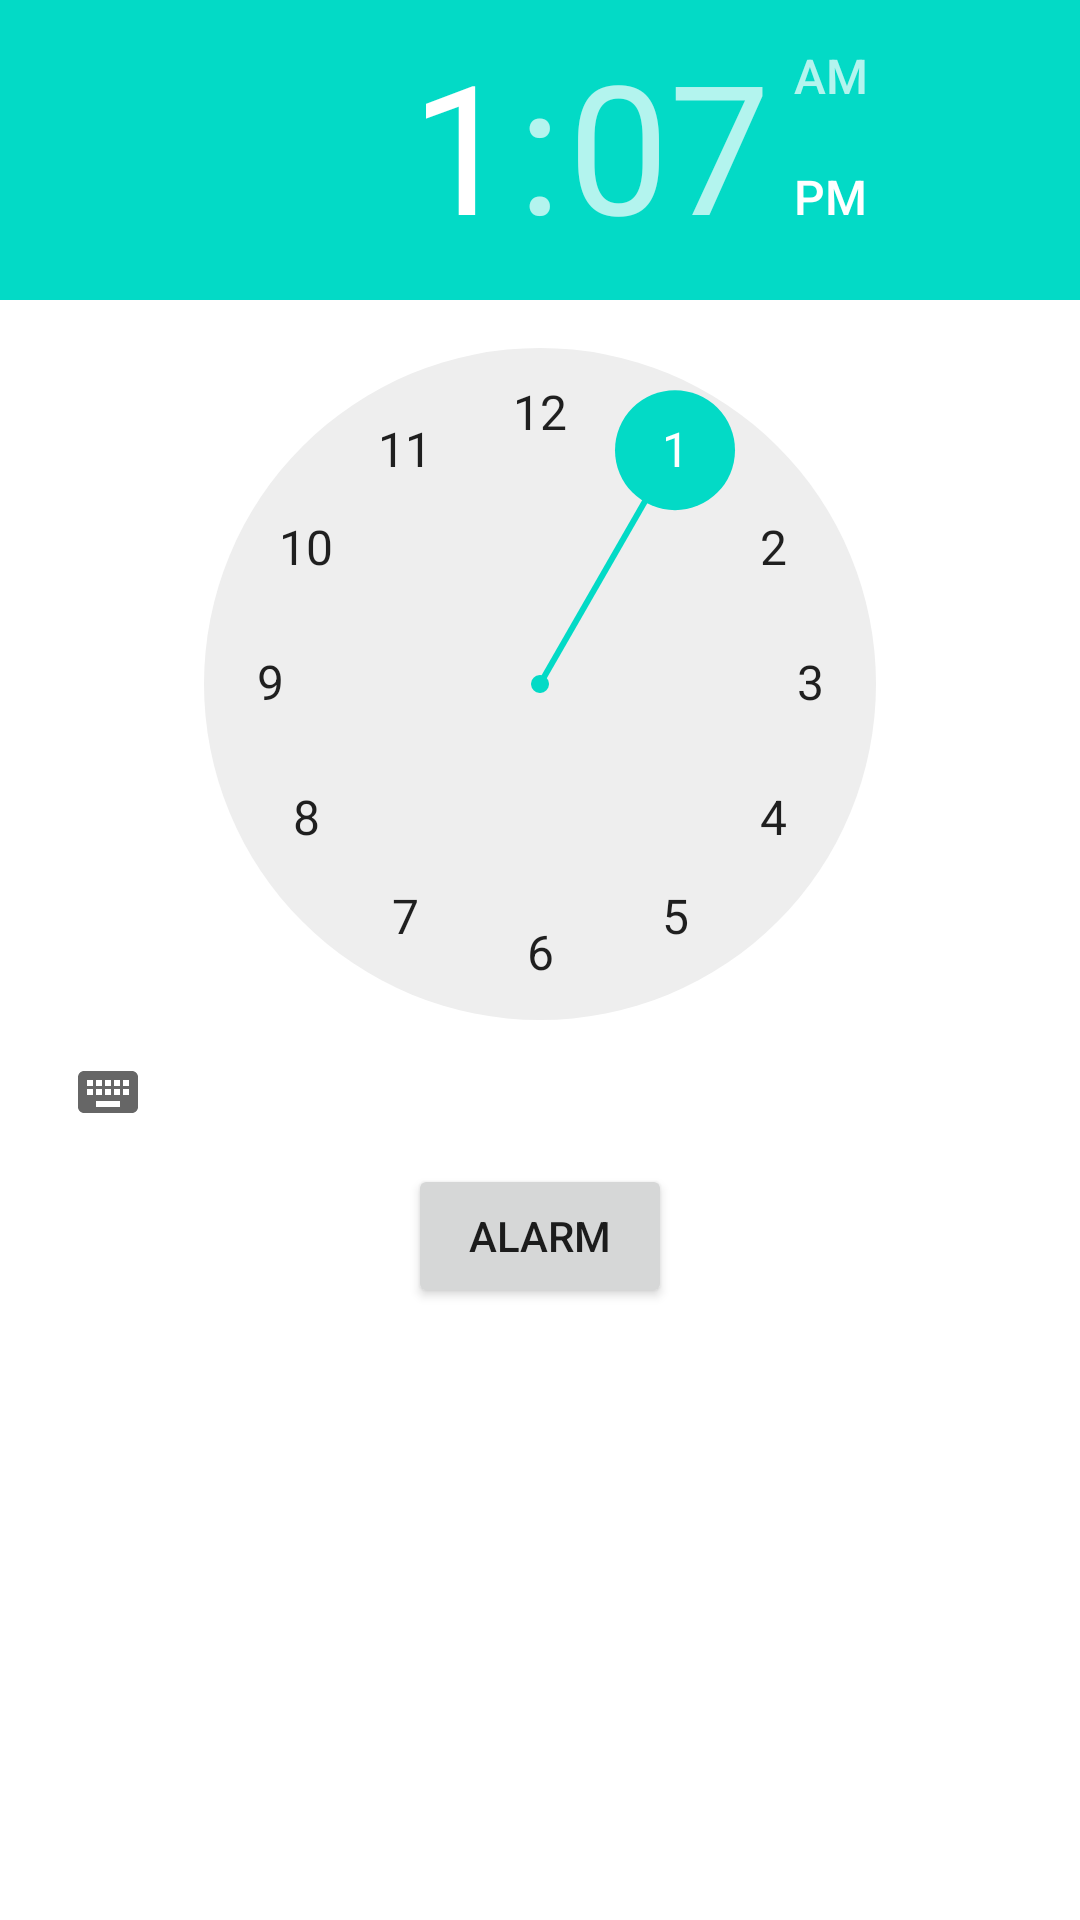

Reconstruct the res/layout file that produces this screen, plus the resources it refers to.
<!-- AndroidManifest.xml: application theme AppTheme -->
<!-- res/layout/fragment_exercise.xml -->
<?xml version="1.0" encoding="utf-8"?>
<FrameLayout xmlns:android="http://schemas.android.com/apk/res/android"
    xmlns:tools="http://schemas.android.com/tools"
    android:layout_width="match_parent"
    android:layout_height="match_parent"
    tools:context=".ExerciseFragment">


    <LinearLayout
        android:layout_width="match_parent"
        android:layout_height="match_parent"
        android:orientation="vertical">

        <TimePicker
            android:id="@+id/timePicker"
            android:layout_width="wrap_content"
            android:layout_height="wrap_content" />

        <Button
            android:id="@+id/button_alarm"
            android:layout_width="wrap_content"
            android:layout_height="wrap_content"
            android:text="Alarm"
            android:layout_gravity="center"/>
    </LinearLayout>

</FrameLayout>
<!-- resources referenced by this layout -->
<resources>
  <style name="AppTheme" parent="Theme.MaterialComponents.Light.NoActionBar">
          
          <item name="colorPrimary">@color/colorPrimary</item>
          <item name="colorPrimaryDark">@color/colorPrimaryDark</item>
      </style>
  <color name="colorPrimary">#2196F3</color>
  <color name="colorPrimaryDark">#1976D2</color>
</resources>
